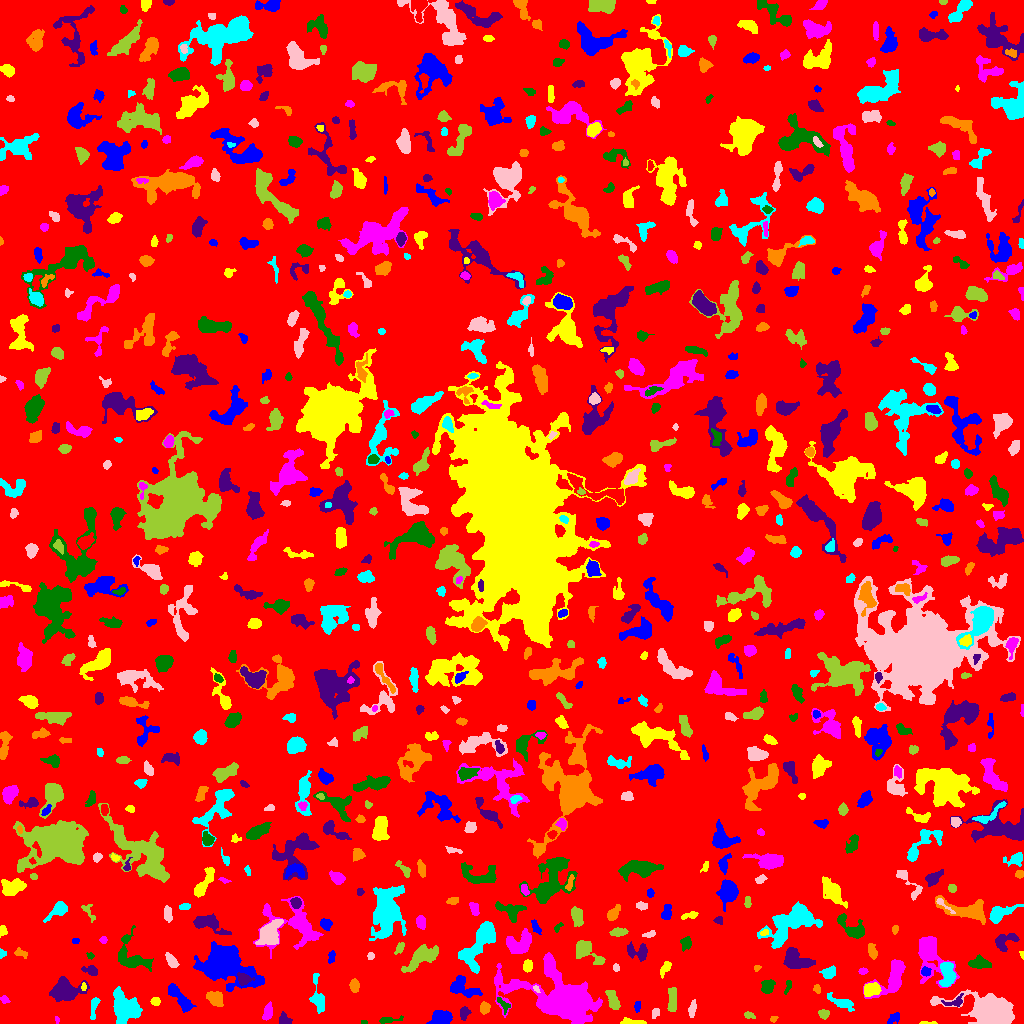

The file beside this chart, header and first rows:
ID, X, Y, A, B, theta, total_flux, mu_max, mu_median, mu_mean, R_fwhm, R_e, R10, R90, x_start, x_end, y_start, y_end, area, greylevel
0, 505.5, 509.2, 299.1, 295.2, -0.8599, 1334401, 11.0, 1.0, 1.652, 54.6, 230.5, 87.68, 379.6, 0, 1023, 0, 1023, 807910, 1.652
1, 893.8, 5.619, 3.531, 2.058, 0.6968, 226.0, 5.0, 2.0, 2.093, 3.478, 3.241, 1.262, 5.14, 887, 899, 0, 11, 108, 6.093
2, 928.3, 0.6835, 5.353, 0.7204, -0.006315, 79.0, 4.0, 2.0, 1.681, 2.932, 2.257, 0.7979, 3.478, 919, 937, 0, 2, 47, 5.681
3, 267.9, 11.79, 4.299, 2.105, 1.312, 600.0, 8.0, 4.0, 4.167, 5.14, 3.827, 1.493, 5.863, 262, 272, 3, 22, 144, 7.167
4, 364.3, 1.03, 1.76, 0.9831, -0.03298, 66.0, 4.0, 2.0, 2.444, 2.523, 1.596, 0.5642, 2.459, 361, 367, 0, 3, 27, 7.444
5, 464.3, 10.77, 3.132, 2.226, 1.336, 257.0, 5.0, 2.0, 2.274, 3.868, 3.338, 1.262, 5.232, 460, 471, 3, 17, 113, 6.274
6, 773.6, 4.604, 1.922, 1.461, 0.602, 91.0, 4.0, 2.0, 2.068, 3.141, 2.111, 0.7979, 3.192, 770, 778, 1, 7, 44, 6.068
7, 93.74, 16.86, 5.688, 1.559, 1.393, 207.0, 4.0, 1.0, 1.522, 4.583, 3.385, 1.382, 5.323, 90, 100, 4, 26, 136, 7.522
8, 655.5, 10.59, 2.913, 1.859, 1.213, 181.0, 3.0, 3.0, 2.479, 4.583, 3.09, 1.382, 4.334, 652, 659, 5, 15, 73, 6.479
9, 748.9, 8.183, 2.9, 1.517, -0.2667, 153.0, 5.0, 2.0, 2.217, 2.877, 2.585, 0.9772, 4.029, 744, 755, 5, 12, 69, 6.217
10, 249, 13.05, 4.908, 1.495, 1.243, 133.0, 3.0, 1.0, 1.118, 3.432, 3.09, 1.128, 4.951, 244, 254, 4, 22, 119, 6.118
11, 440.6, 5.802, 5.144, 3.243, 0.2369, 967.0, 8.0, 4.0, 3.542, 6.747, 5.14, 2.034, 7.919, 426, 452, 0, 13, 273, 7.542
12, 632.4, 1.428, 6.725, 1.319, -0.04821, 311.0, 6.0, 3.0, 2.636, 4.37, 3.432, 1.382, 5.262, 620, 646, 0, 6, 118, 6.636
13, 56.93, 3.537, 1.861, 1.016, -1.476, 67.0, 4.0, 2.0, 2.094, 2.523, 1.693, 0.5642, 2.646, 55, 59, 0, 7, 32, 6.094
14, 388.2, 3.466, 6.707, 1.474, 0.1189, 148.0, 3.0, 1.0, 1.321, 3.385, 3.241, 1.128, 5.352, 379, 403, 0, 8, 112, 6.321
15, 284.6, 3.587, 3.244, 2.561, -0.7778, 252.0, 4.0, 2.0, 2.154, 4.951, 3.338, 1.382, 5.352, 279, 292, 0, 12, 117, 6.154
16, 484.8, 15.67, 2.415, 2.168, 1.546, 285.0, 7.0, 2.0, 2.545, 3.338, 2.877, 1.128, 4.652, 480, 490, 9, 22, 112, 7.545
17, 842.3, 20.52, 6.783, 2.38, -0.4135, 552.0, 6.0, 2.0, 2.442, 5.352, 4.37, 1.784, 7.159, 827, 854, 12, 31, 226, 6.442
18, 990.4, 14.07, 12.11, 6.056, -0.1652, 12170, 40.0, 6.0, 9.137, 7.838, 8.867, 3.29, 15.64, 930, 1014, 0, 34, 1332, 13.14
19, 823.6, 9.367, 2.468, 2.16, -0.1776, 335.0, 8.0, 3.0, 3.564, 3.827, 2.985, 1.128, 4.652, 818, 829, 4, 14, 94, 7.564
20, 717.4, 8.73, 3.882, 2.925, 1.173, 1261, 14.0, 5.0, 5.555, 5.262, 4.297, 1.693, 6.864, 710, 725, 0, 19, 227, 9.555
21, 637.3, 16.94, 2.825, 1.46, 1.499, 130.0, 4.0, 2.0, 1.97, 3.742, 2.585, 0.9772, 4.029, 634, 640, 11, 22, 66, 5.97
22, 155.2, 21.78, 2.286, 1.935, -0.173, 204.0, 5.0, 2.0, 2.684, 3.241, 2.585, 1.128, 4.222, 150, 160, 18, 26, 76, 6.684
23, 4.371, 24.03, 2.397, 1.828, -0.5831, 97.0, 3.0, 1.0, 1.54, 3.141, 2.646, 0.9772, 4.068, 0, 10, 20, 28, 63, 5.54
24, 503.9, 18.23, 4.749, 2.22, -0.9343, 268.0, 5.0, 2.0, 2.577, 3.7, 3.385, 1.262, 5.232, 497, 510, 9, 26, 104, 7.577
25, 64.24, 33.15, 7.263, 4.833, 0.08819, 2803, 14.0, 4.0, 5.087, 7.569, 6.699, 2.585, 10.84, 49, 89, 22, 47, 551, 9.087
26, 214.8, 25.37, 4.1, 3.028, -0.5086, 808.0, 8.0, 4.0, 3.724, 5.89, 4.37, 1.784, 6.887, 206, 223, 17, 32, 217, 7.724
27, 125.4, 15.06, 8.4, 6.304, -1.109, 2541, 9.0, 4.0, 3.798, 8.831, 7.999, 3.141, 12.45, 113, 142, 0, 37, 669, 7.798
28, 692, 13.74, 4.204, 1.539, 1.394, 299.0, 6.0, 2.0, 2.646, 4.146, 3.09, 1.128, 5.015, 688, 696, 6, 24, 113, 6.646
29, 613.2, 22.32, 5.9, 2.488, -1.219, 459.0, 7.0, 2.0, 2.295, 3.656, 4.068, 1.493, 6.864, 605, 620, 14, 33, 200, 7.295
30, 390.6, 29.5, 15.22, 4.32, -0.6168, 1581, 7.0, 2.0, 2.436, 6.676, 7.736, 2.932, 12.22, 364, 412, 13, 54, 649, 6.436
31, 462.3, 35.8, 8.239, 4.19, -0.3665, 1406, 9.0, 4.0, 3.895, 6.333, 6.077, 2.394, 9.458, 450, 482, 26, 48, 361, 6.895
32, 871.7, 34.1, 4.3, 2.895, 0.08236, 654.0, 7.0, 3.0, 3.19, 5.14, 4.37, 1.784, 6.887, 864, 881, 27, 41, 205, 9.19
33, 563.2, 24.63, 19.29, 10.32, -0.3592, 27195, 48.0, 5.0, 9.958, 10.49, 11.79, 4.442, 23.24, 494, 602, 0, 71, 2731, 12.96
34, 788, 37.78, 4.136, 1.553, 1.251, 125.0, 4.0, 1.0, 1.736, 3.29, 2.585, 0.9772, 4.297, 784, 791, 29, 43, 72, 5.736
35, 955.5, 21.49, 5.282, 2.436, 0.1775, 141.0, 3.0, 1.0, 1.085, 3.432, 3.038, 1.128, 4.983, 941, 963, 17, 30, 130, 7.085
36, 816.7, 34.54, 2.176, 1.294, -1.401, 65.0, 3.0, 1.0, 1.083, 2.257, 1.954, 0.7979, 3.338, 813, 820, 30, 39, 60, 6.083
37, 318, 24.69, 8.231, 2.829, -1.418, 908.0, 10.0, 2.0, 3.22, 4.687, 4.478, 1.693, 7.838, 309, 324, 10, 50, 282, 7.22
38, 535.9, 34.68, 1.847, 1.165, -0.9857, 95.0, 6.0, 2.0, 2.375, 2.394, 1.784, 0.5642, 2.821, 533, 540, 31, 38, 40, 10.38
39, 672.4, 23.77, 6.605, 2.041, 1.55, 624.0, 6.0, 3.0, 3.0, 6.283, 4.652, 1.954, 7.024, 667, 676, 12, 36, 208, 7.0
40, 420.3, 37.59, 1.996, 1.864, -1.559, 116.0, 4.0, 2.0, 1.966, 3.338, 2.394, 0.7979, 3.827, 415, 423, 34, 42, 59, 5.966
41, 179.4, 26.18, 9.455, 2.61, -0.8559, 938.0, 7.0, 3.0, 2.851, 5.726, 5.499, 2.111, 8.722, 168, 196, 11, 40, 329, 6.851
42, 83.52, 36.75, 2.12, 1.126, 1.551, 104.0, 5.0, 2.0, 2.537, 2.523, 1.954, 0.7979, 3.09, 81, 86, 33, 41, 41, 10.54
43, 892.1, 43.99, 11.12, 5.811, 0.9271, 2074, 9.0, 3.0, 3.764, 7.136, 7.203, 2.821, 11.81, 863, 905, 25, 64, 551, 6.764
44, 767.7, 36.62, 3.562, 2.783, 1.026, 527.0, 9.0, 3.0, 3.156, 3.785, 3.827, 1.382, 6.103, 761, 775, 30, 44, 167, 7.156
45, 243.2, 44.26, 3.352, 2.715, -0.3152, 498.0, 8.0, 3.0, 3.298, 4.406, 3.523, 1.382, 5.754, 237, 255, 38, 51, 151, 12.3
46, 354.4, 37.71, 3.13, 2.227, -1.545, 304.0, 5.0, 3.0, 2.555, 4.442, 3.478, 1.382, 5.262, 349, 359, 31, 45, 119, 6.555
47, 947.2, 47.76, 6.493, 3.492, 1.552, 1505, 12.0, 4.0, 4.778, 5.262, 5.642, 2.111, 8.867, 939, 956, 37, 61, 315, 9.778
48, 615.8, 55.98, 1.622, 1.195, -1.023, 49.0, 3.0, 1.0, 0.98, 2.111, 1.784, 0.5642, 2.877, 613, 619, 52, 60, 50, 5.98
49, 421.3, 65.91, 9.452, 4.107, 0.5661, 2104, 10.0, 4.0, 4.285, 8.5, 7.136, 2.706, 10.95, 401, 438, 51, 79, 491, 7.285
50, 685.8, 55.53, 7.078, 4.999, 0.6305, 1273, 8.0, 3.0, 3.722, 7.269, 5.917, 2.257, 9.271, 672, 696, 42, 66, 342, 6.722
51, 925.6, 51.73, 2.303, 2.127, 0.2643, 251.0, 6.0, 3.0, 3.024, 4.068, 2.821, 1.128, 4.406, 921, 931, 47, 57, 83, 9.024
52, 665.2, 55.69, 4.238, 1.772, 1.108, 153.0, 3.0, 1.0, 1.297, 4.068, 3.141, 1.262, 4.787, 660, 671, 45, 62, 118, 7.297
53, 862.5, 52.42, 2.096, 1.4, -0.04099, 72.0, 3.0, 1.0, 1.241, 2.764, 2.257, 0.7979, 3.432, 858, 868, 49, 56, 58, 6.241
54, 978.9, 60.62, 4.811, 2.677, -0.02874, 799.0, 9.0, 3.0, 3.699, 4.652, 4.334, 1.693, 6.979, 968, 991, 55, 69, 216, 7.699
55, 91, 53.06, 3.714, 2.265, -0.278, 315.0, 5.0, 2.0, 2.52, 4.26, 3.432, 1.382, 5.382, 81, 97, 48, 58, 125, 6.52
56, 756.9, 55.38, 1.755, 1.476, 0.6134, 74.0, 3.0, 2.0, 1.805, 2.764, 2.034, 0.7979, 3.192, 754, 761, 52, 58, 41, 5.805
57, 829, 50.65, 3.313, 2.596, 0.5099, 543.0, 9.0, 3.0, 3.62, 3.742, 3.656, 1.382, 5.836, 819, 835, 45, 58, 150, 7.62
58, 171.7, 61.88, 4.259, 1.998, -0.9889, 440.0, 7.0, 3.0, 3.188, 4.029, 3.613, 1.382, 5.698, 165, 179, 56, 71, 138, 7.188
59, 599.4, 63.16, 1.854, 1.576, 0.4732, 102.0, 5.0, 2.0, 1.962, 2.257, 2.111, 0.7979, 3.385, 595, 603, 60, 66, 52, 7.962
... 793 more rows
